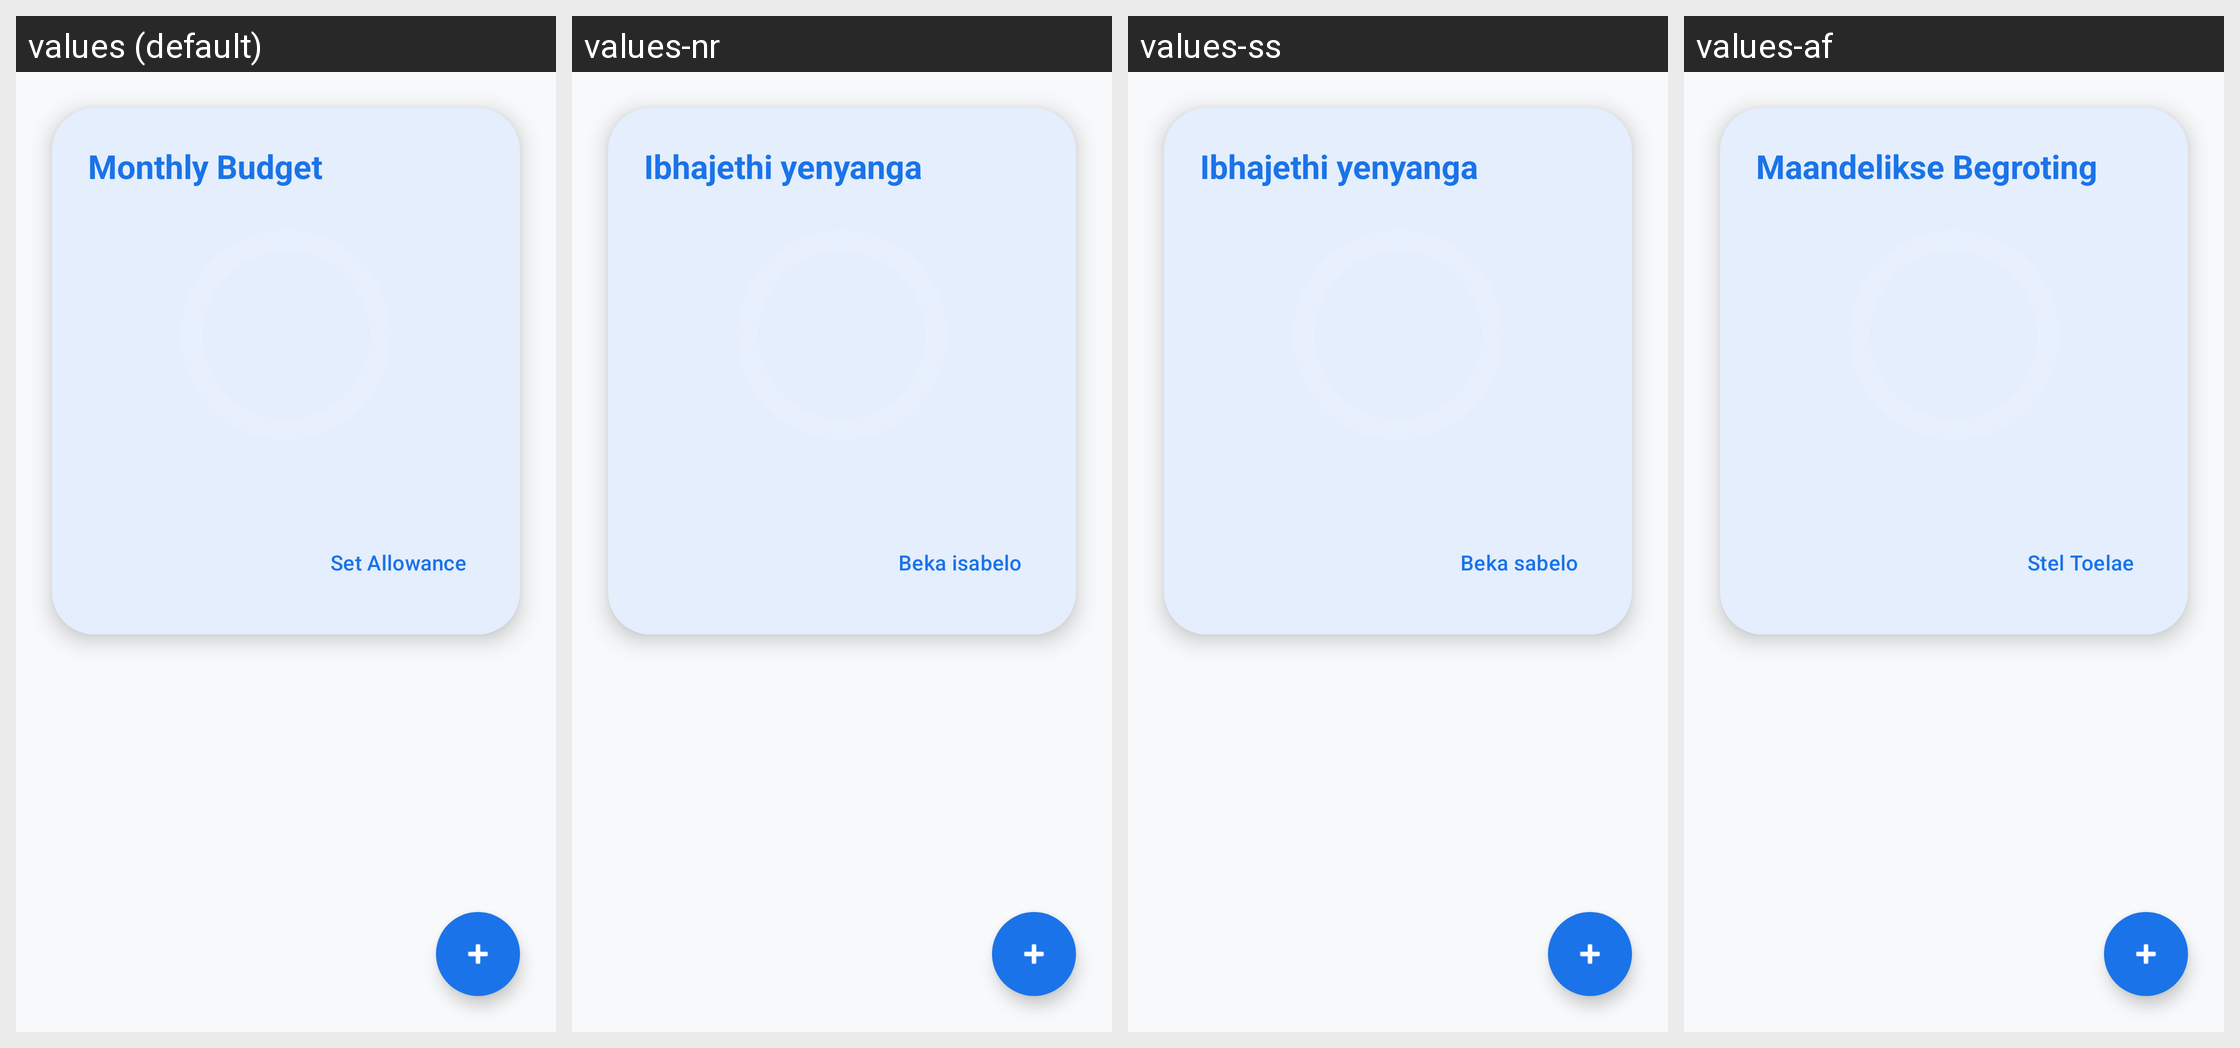

The Android screen above is rendered under several locales of the same app. Produce the string resources it draws, with the default and per-locale values.
Android screen res/layout/fragment_budget.xml rendered under 4 locales, left to right: values (default), values-nr, values-ss, values-af. Device: Nexus 5 (rendered at 1080×1920; each locale shown at half size, 540×960, under a caption strip naming it); theme Theme.CampusSync.
Other locales in the repository, not shown: values-nso, values-st, values-tn, values-ts, values-ve, values-xh, values-zu.
Strings drawn on this screen, with the default value and each locale's value (text and hints the layout hard-codes, and strings that could not be matched under every locale, appear in the picture but are not listed):

budget_monthly
  values: Monthly Budget
  values-nr: Ibhajethi yenyanga
  values-ss: Ibhajethi yenyanga
  values-af: Maandelikse Begroting

budget_btn_set
  values: Set Allowance
  values-nr: Beka isabelo
  values-ss: Beka sabelo
  values-af: Stel Toelae
